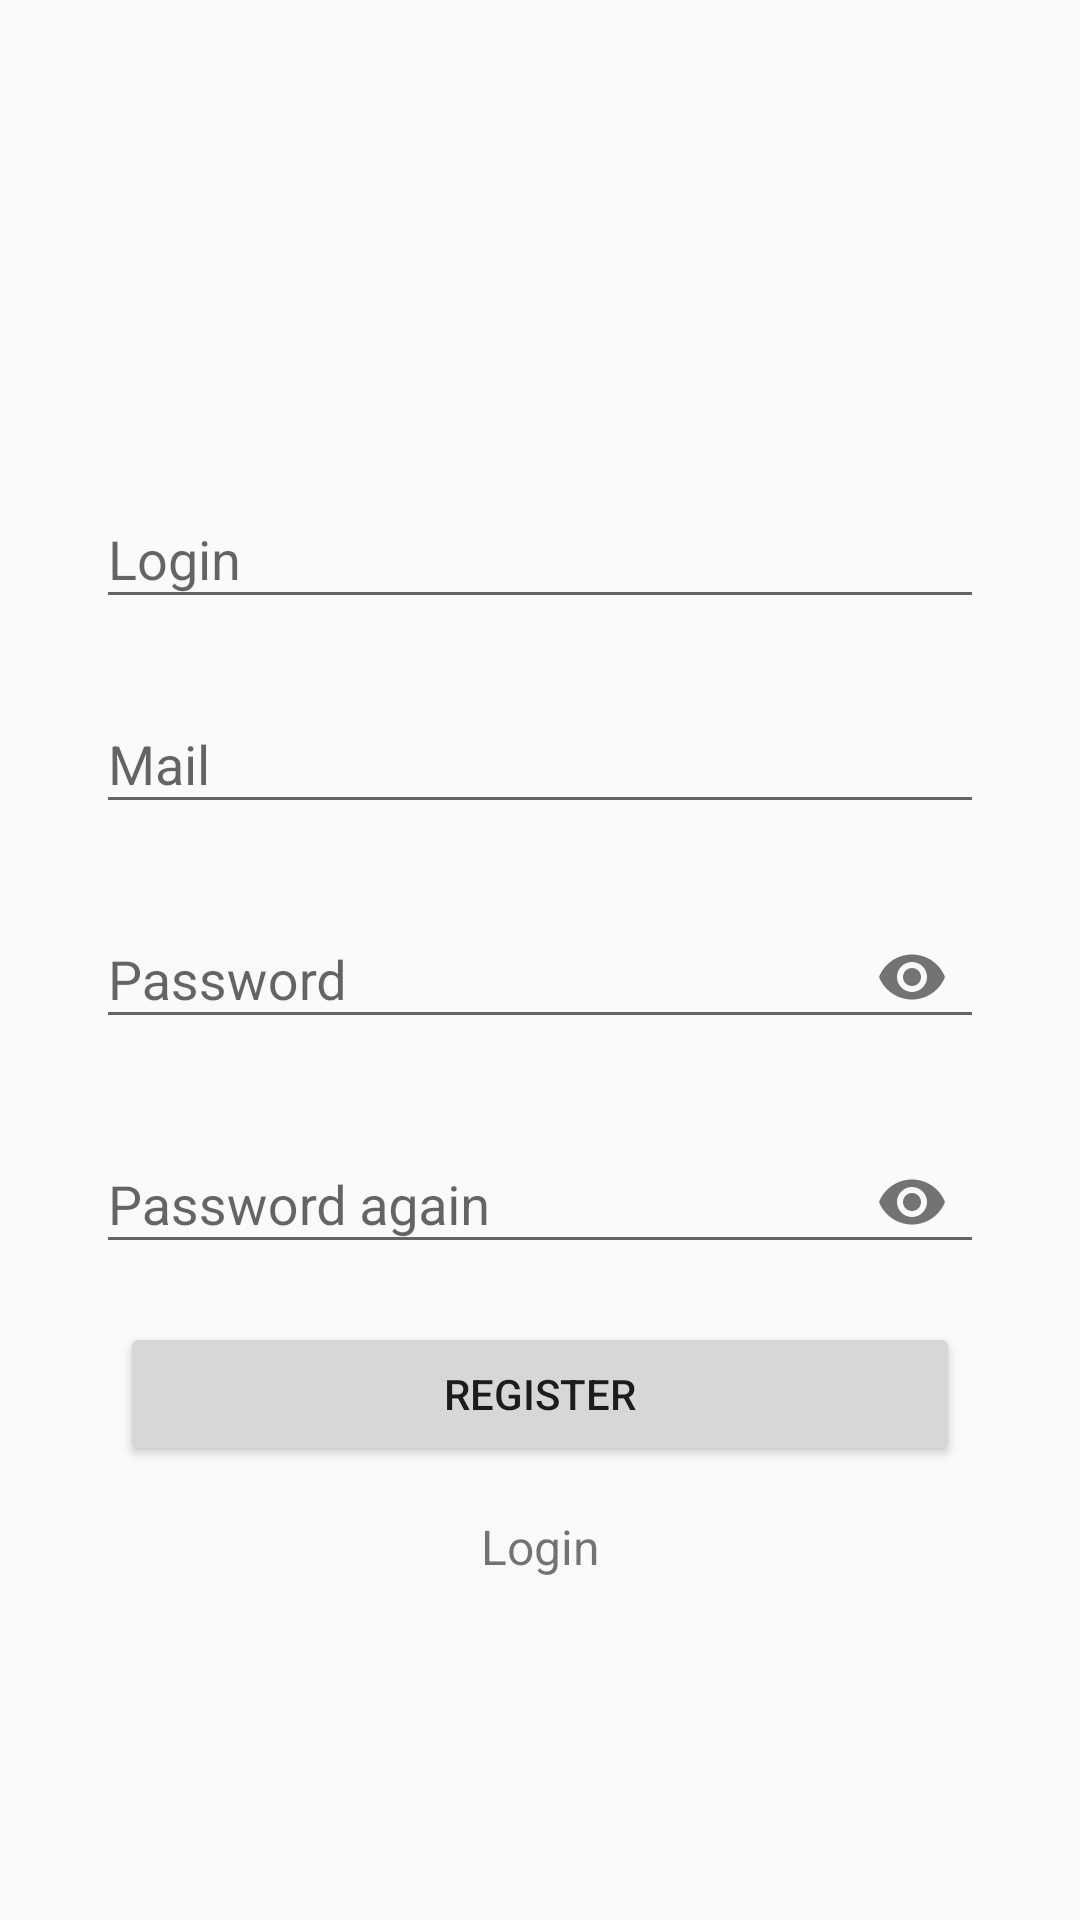

Reconstruct the res/layout file that produces this screen, plus the resources it refers to.
<!-- AndroidManifest.xml: application theme Theme.TestHelper -->
<!-- res/layout/activity_registration.xml -->
<?xml version="1.0" encoding="utf-8"?>
<androidx.constraintlayout.widget.ConstraintLayout xmlns:android="http://schemas.android.com/apk/res/android"
    xmlns:app="http://schemas.android.com/apk/res-auto"
    xmlns:tools="http://schemas.android.com/tools"
    android:layout_width="match_parent"
    android:layout_height="match_parent">

    <com.google.android.material.textfield.TextInputLayout
        android:id="@+id/tiRegLogin"
        android:layout_width="0dp"
        android:layout_height="wrap_content"
        android:layout_marginStart="32dp"
        android:layout_marginEnd="32dp"
        android:layout_marginBottom="16dp"
        android:hint="@string/login"
        app:layout_constraintBottom_toTopOf="@+id/tiRegMail"
        app:layout_constraintEnd_toEndOf="parent"
        app:layout_constraintStart_toStartOf="parent">

        <com.google.android.material.textfield.TextInputEditText
            android:id="@+id/etRegLogin"
            android:layout_width="match_parent"
            android:layout_height="wrap_content"
            android:inputType="text" />
    </com.google.android.material.textfield.TextInputLayout>

    <com.google.android.material.textfield.TextInputLayout
        android:id="@+id/tiRegMail"
        android:layout_width="0dp"
        android:layout_height="wrap_content"
        android:layout_marginStart="32dp"
        android:layout_marginEnd="32dp"
        android:layout_marginBottom="16dp"
        android:hint="@string/mail"
        app:layout_constraintBottom_toTopOf="@+id/tiRegPassword"
        app:layout_constraintEnd_toEndOf="parent"
        app:layout_constraintStart_toStartOf="parent">

        <com.google.android.material.textfield.TextInputEditText
            android:id="@+id/etRegMail"
            android:layout_width="match_parent"
            android:layout_height="wrap_content"
            android:inputType="textEmailAddress" />
    </com.google.android.material.textfield.TextInputLayout>

    <com.google.android.material.textfield.TextInputLayout
        android:id="@+id/tiRegPassword"
        android:layout_width="0dp"
        android:layout_height="wrap_content"
        android:layout_marginStart="32dp"
        android:layout_marginEnd="32dp"
        android:hint="@string/password"
        app:layout_constraintBottom_toBottomOf="parent"
        app:layout_constraintEnd_toEndOf="parent"
        app:layout_constraintStart_toStartOf="parent"
        app:layout_constraintTop_toTopOf="parent"
        app:passwordToggleEnabled="true">

        <com.google.android.material.textfield.TextInputEditText
            android:id="@+id/etRegPassword"
            android:layout_width="match_parent"
            android:layout_height="wrap_content"
            android:inputType="textPassword" />
    </com.google.android.material.textfield.TextInputLayout>

    <com.google.android.material.textfield.TextInputLayout
        android:id="@+id/tiRegPassword2"
        android:layout_width="0dp"
        android:layout_height="wrap_content"
        android:layout_marginStart="32dp"
        android:layout_marginTop="16dp"
        android:layout_marginEnd="32dp"
        android:hint="@string/password_again"
        app:layout_constraintEnd_toEndOf="parent"
        app:layout_constraintStart_toStartOf="parent"
        app:layout_constraintTop_toBottomOf="@+id/tiRegPassword"
        app:passwordToggleEnabled="true">

        <com.google.android.material.textfield.TextInputEditText
            android:id="@+id/etRegPassword2"
            android:layout_width="match_parent"
            android:layout_height="wrap_content"
            android:inputType="textPassword" />
    </com.google.android.material.textfield.TextInputLayout>

    <androidx.appcompat.widget.AppCompatButton
        android:id="@+id/btnRegister"
        android:layout_width="280dp"
        android:layout_height="wrap_content"
        android:layout_marginTop="16dp"
        android:text="@string/registration"
        app:layout_constraintEnd_toEndOf="parent"
        app:layout_constraintStart_toStartOf="parent"
        app:layout_constraintTop_toBottomOf="@+id/tiRegPassword2"
        tools:ignore="TouchTargetSizeCheck" />

    <androidx.appcompat.widget.AppCompatTextView
        android:id="@+id/tvToLogin"
        android:layout_width="wrap_content"
        android:layout_height="wrap_content"
        android:layout_marginTop="16dp"
        android:text="@string/login"
        android:textSize="16sp"
        app:layout_constraintEnd_toEndOf="parent"
        app:layout_constraintStart_toStartOf="parent"
        app:layout_constraintTop_toBottomOf="@+id/btnRegister" />
</androidx.constraintlayout.widget.ConstraintLayout>
<!-- resources referenced by this layout -->
<resources>
  <string name="login">Login</string>
  <string name="mail">Mail</string>
  <string name="password">Password</string>
  <string name="password_again">Password again</string>
  <string name="registration">Register</string>
  <style name="Theme.TestHelper" parent="Theme.AppCompat.DayNight.NoActionBar">
          
          <item name="colorPrimary">@color/purple_500</item>
          <item name="colorPrimaryVariant">@color/purple_700</item>
          <item name="colorOnPrimary">@color/white</item>
          
          <item name="colorSecondary">@color/teal_200</item>
          <item name="colorSecondaryVariant">@color/teal_700</item>
          <item name="colorOnSecondary">@color/black</item>
          
          <item name="android:statusBarColor" tools:targetApi="l">?attr/colorPrimaryVariant</item>
          
      </style>
  <color name="purple_500">#FF6200EE</color>
  <color name="purple_700">#FF3700B3</color>
  <color name="white">#FFFFFFFF</color>
  <color name="teal_200">#FF03DAC5</color>
  <color name="teal_700">#FF018786</color>
  <color name="black">#FF000000</color>
</resources>
